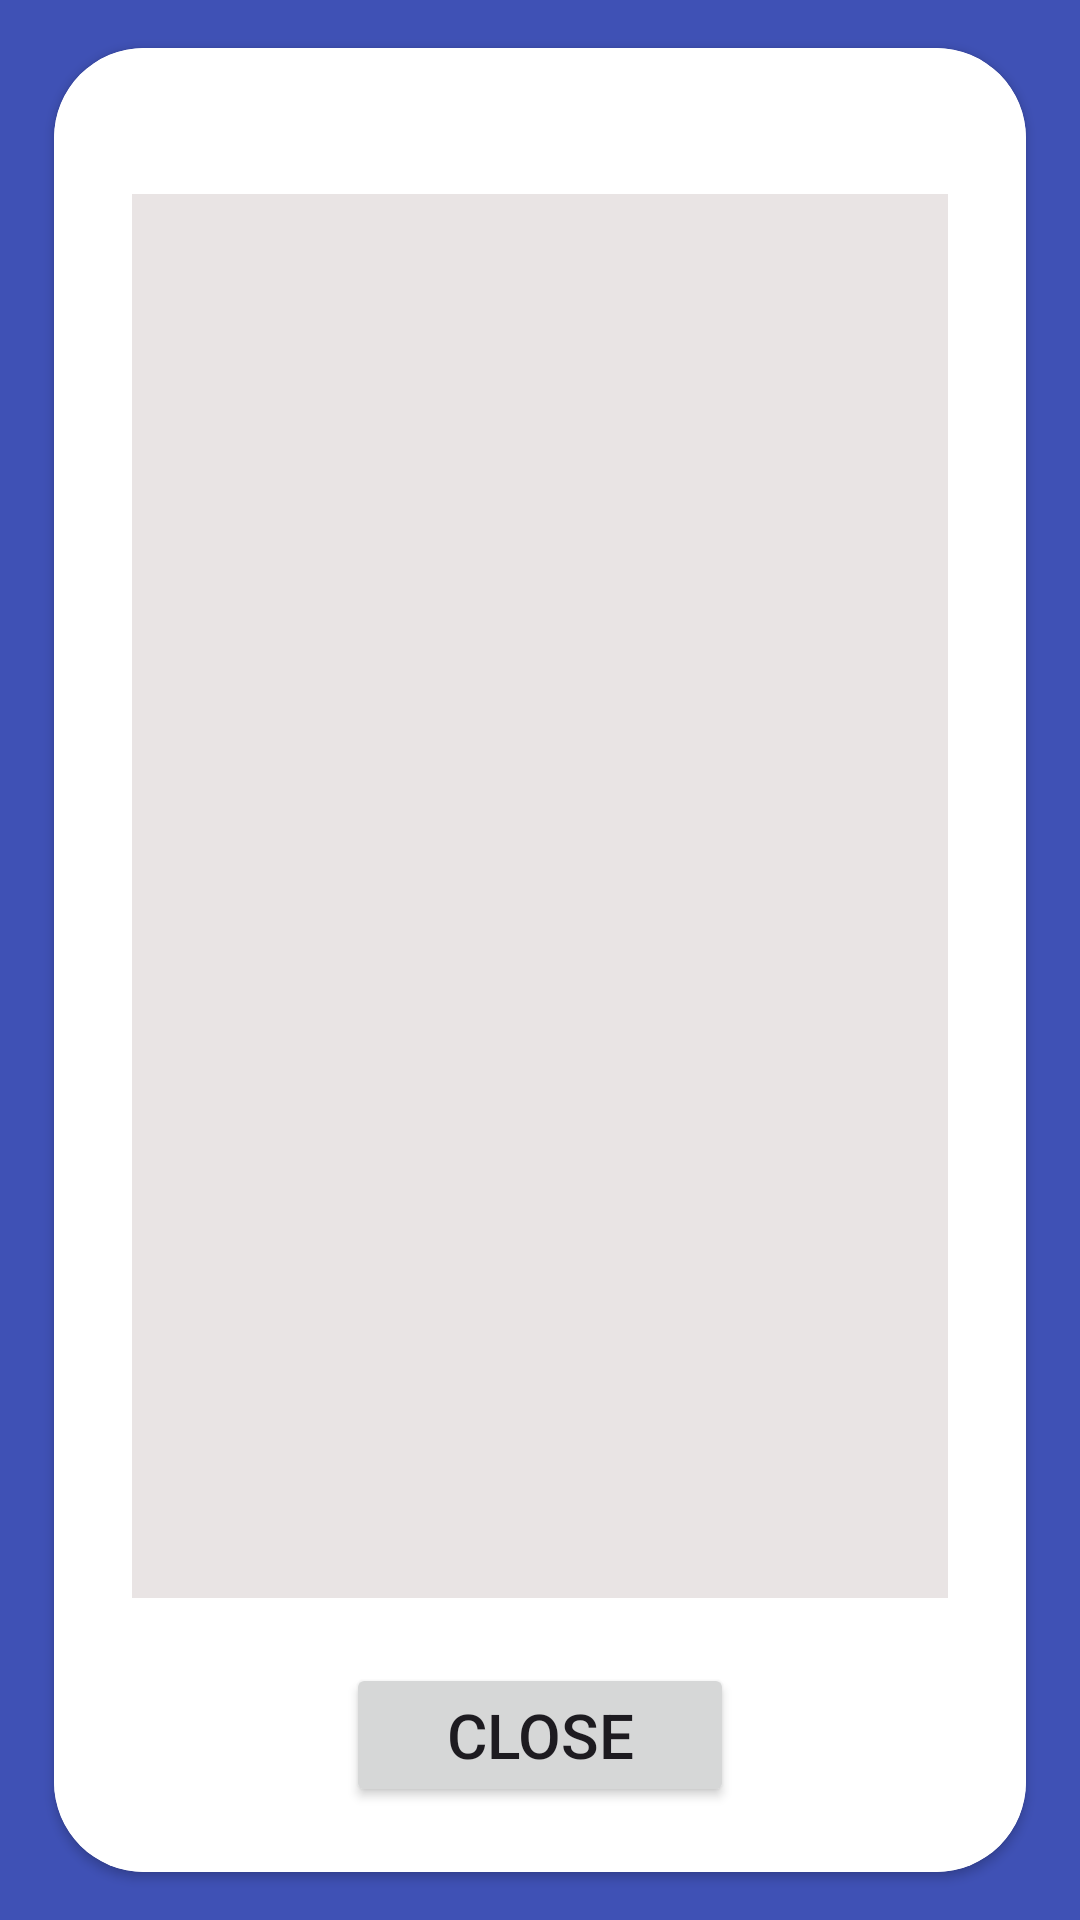

Produce the Android XML layout that renders to this screen, including the resource entries it uses.
<!-- AndroidManifest.xml: application theme Theme.Material3.Light -->
<!-- res/layout/show_more_data_popup.xml -->
<?xml version="1.0" encoding="utf-8"?>
<androidx.constraintlayout.widget.ConstraintLayout xmlns:android="http://schemas.android.com/apk/res/android"
    xmlns:app="http://schemas.android.com/apk/res-auto"
    android:layout_width="match_parent"
    android:layout_height="match_parent"
    android:background="#3F51B5"
    app:cardCornerRadius="30dp">

        <androidx.constraintlayout.widget.Guideline
            android:id="@+id/guideline286"
            android:layout_width="wrap_content"
            android:layout_height="wrap_content"
            android:orientation="vertical"
            app:layout_constraintGuide_percent="0.05" />

        <androidx.constraintlayout.widget.Guideline
            android:id="@+id/guideline287"
            android:layout_width="wrap_content"
            android:layout_height="wrap_content"
            android:orientation="vertical"
            app:layout_constraintGuide_percent="0.95" />

        <androidx.constraintlayout.widget.Guideline
            android:id="@+id/guideline288"
            android:layout_width="wrap_content"
            android:layout_height="wrap_content"
            android:orientation="horizontal"
            app:layout_constraintGuide_percent="0.025" />

        <androidx.constraintlayout.widget.Guideline
            android:id="@+id/guideline289"
            android:layout_width="wrap_content"
            android:layout_height="wrap_content"
            android:orientation="horizontal"
            app:layout_constraintGuide_percent="0.975" />

        <androidx.cardview.widget.CardView
            android:layout_width="0dp"
            android:layout_height="0dp"
            app:cardCornerRadius="30dp"
            app:layout_constraintBottom_toTopOf="@+id/guideline289"
            app:layout_constraintEnd_toStartOf="@+id/guideline287"
            app:layout_constraintStart_toStartOf="@+id/guideline286"
            app:layout_constraintTop_toTopOf="@+id/guideline288">

            <androidx.constraintlayout.widget.ConstraintLayout
                android:layout_width="match_parent"
                android:layout_height="match_parent"
                android:background="#fff">

                <androidx.constraintlayout.widget.Guideline
                    android:id="@+id/guideline290"
                    android:layout_width="wrap_content"
                    android:layout_height="wrap_content"
                    android:orientation="vertical"
                    app:layout_constraintGuide_percent="0.08" />

                <androidx.constraintlayout.widget.Guideline
                    android:id="@+id/guideline291"
                    android:layout_width="wrap_content"
                    android:layout_height="wrap_content"
                    android:orientation="vertical"
                    app:layout_constraintGuide_percent="0.92" />

                <androidx.constraintlayout.widget.Guideline
                    android:id="@+id/guideline292"
                    android:layout_width="wrap_content"
                    android:layout_height="wrap_content"
                    android:orientation="vertical"
                    app:layout_constraintGuide_percent="0.7" />

                <androidx.constraintlayout.widget.Guideline
                    android:id="@+id/guideline293"
                    android:layout_width="wrap_content"
                    android:layout_height="wrap_content"
                    android:orientation="vertical"
                    app:layout_constraintGuide_percent="0.3" />

                <androidx.constraintlayout.widget.Guideline
                    android:id="@+id/guideline294"
                    android:layout_width="wrap_content"
                    android:layout_height="wrap_content"
                    android:orientation="horizontal"
                    app:layout_constraintGuide_percent="0.85" />

                <androidx.constraintlayout.widget.Guideline
                    android:id="@+id/guideline295"
                    android:layout_width="wrap_content"
                    android:layout_height="wrap_content"
                    android:orientation="horizontal"
                    app:layout_constraintGuide_percent="0.08" />

                <Button
                    android:id="@+id/close_extra_data_button"
                    android:layout_width="0dp"
                    android:layout_height="wrap_content"
                    android:autoSizeMaxTextSize="1000dp"
                    android:autoSizeMinTextSize="1dp"
                    android:autoSizeTextType="uniform"
                    android:text="@string/Close"
                    app:layout_constraintBottom_toBottomOf="parent"
                    app:layout_constraintEnd_toStartOf="@+id/guideline292"
                    app:layout_constraintStart_toStartOf="@+id/guideline293"
                    app:layout_constraintTop_toTopOf="@+id/guideline294" />

                <TextView
                    android:id="@+id/type_of_data_textView"
                    android:layout_width="0dp"
                    android:layout_height="wrap_content"
                    android:autoSizeMaxTextSize="1000dp"
                    android:autoSizeMinTextSize="1dp"
                    android:autoSizeTextType="uniform"
                    android:gravity="center"
                    android:text=""
                    android:textSize="30sp"
                    android:textStyle="bold"
                    app:layout_constraintBottom_toTopOf="@+id/guideline295"
                    app:layout_constraintEnd_toStartOf="@+id/guideline291"
                    app:layout_constraintStart_toStartOf="@+id/guideline290"
                    app:layout_constraintTop_toTopOf="parent" />

                <ScrollView
                    android:id="@+id/more_data_scrollable_view"
                    android:layout_width="0dp"
                    android:layout_height="0dp"
                    android:background="#E9E4E4"
                    android:contentDescription="@string/scrollable_menu_list"
                    app:layout_constraintBottom_toTopOf="@+id/guideline294"
                    app:layout_constraintEnd_toStartOf="@+id/guideline291"
                    app:layout_constraintStart_toStartOf="@+id/guideline290"
                    app:layout_constraintTop_toTopOf="@+id/guideline295">

                    <LinearLayout
                        android:id="@+id/more_data_layout"
                        android:layout_width="match_parent"
                        android:layout_height="wrap_content"
                        android:orientation="vertical" />
                </ScrollView>


            </androidx.constraintlayout.widget.ConstraintLayout>

        </androidx.cardview.widget.CardView>

</androidx.constraintlayout.widget.ConstraintLayout>
<!-- resources referenced by this layout -->
<resources>
  <string name="Close">Close</string>
  <string name="scrollable_menu_list">scrollable_menu_list</string>
</resources>
